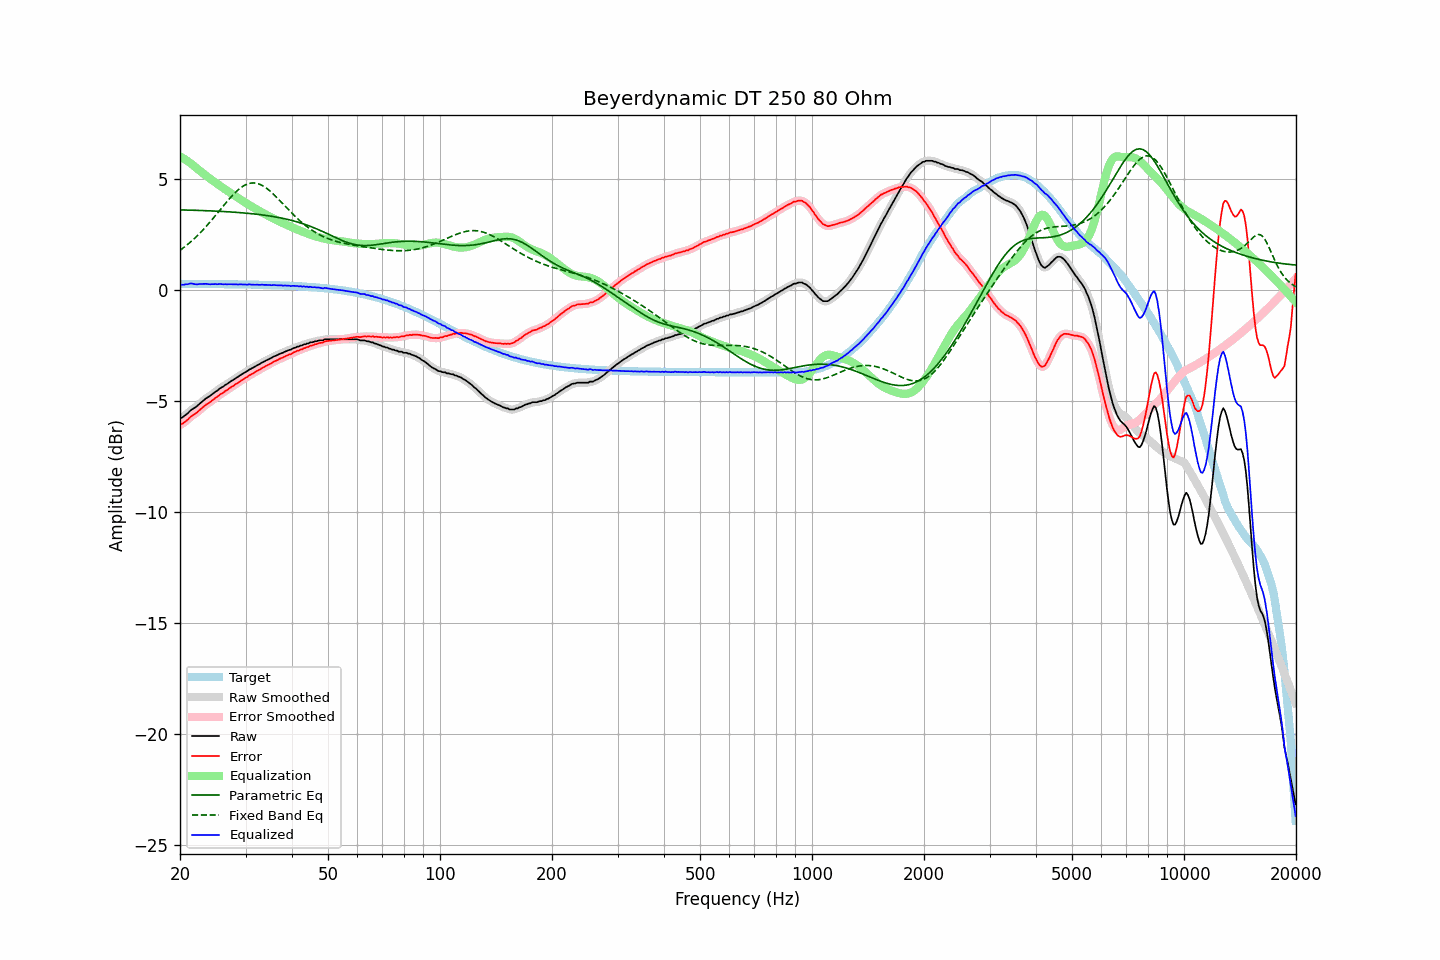

Values plotted in this chart, from the file beside it:
frequency, raw, error, smoothed, error_smoothed, equalization, parametric_eq, fixed_band_eq, equalized_raw, equalized_smoothed, target
20.00, -5.78, -6.07, -5.78, -6.07, 6.04, 3.63, 1.80, 0.26, 0.26, 0.29
20.20, -5.75, -6.04, -5.75, -6.03, 6.00, 3.63, 1.86, 0.25, 0.25, 0.29
20.40, -5.71, -6.00, -5.70, -5.99, 5.96, 3.62, 1.91, 0.25, 0.25, 0.29
20.61, -5.65, -5.94, -5.65, -5.94, 5.91, 3.62, 1.97, 0.26, 0.26, 0.29
20.81, -5.59, -5.87, -5.59, -5.88, 5.86, 3.62, 2.02, 0.27, 0.27, 0.29
21.02, -5.54, -5.82, -5.53, -5.81, 5.81, 3.62, 2.08, 0.27, 0.29, 0.29
21.23, -5.46, -5.74, -5.46, -5.75, 5.76, 3.62, 2.14, 0.30, 0.30, 0.29
21.44, -5.40, -5.68, -5.40, -5.69, 5.71, 3.61, 2.21, 0.31, 0.30, 0.29
21.66, -5.35, -5.63, -5.35, -5.64, 5.65, 3.61, 2.27, 0.30, 0.30, 0.28
21.87, -5.31, -5.59, -5.31, -5.59, 5.59, 3.61, 2.34, 0.28, 0.28, 0.28
22.09, -5.26, -5.54, -5.25, -5.54, 5.53, 3.61, 2.41, 0.27, 0.27, 0.28
22.31, -5.20, -5.48, -5.20, -5.48, 5.47, 3.60, 2.48, 0.27, 0.27, 0.28
22.54, -5.13, -5.41, -5.13, -5.42, 5.41, 3.60, 2.55, 0.28, 0.28, 0.28
22.76, -5.07, -5.35, -5.07, -5.35, 5.35, 3.60, 2.63, 0.29, 0.28, 0.28
22.99, -5.01, -5.29, -5.01, -5.29, 5.30, 3.60, 2.70, 0.29, 0.29, 0.28
23.22, -4.95, -5.23, -4.95, -5.23, 5.24, 3.59, 2.78, 0.29, 0.29, 0.28
23.45, -4.89, -5.17, -4.89, -5.17, 5.18, 3.59, 2.86, 0.29, 0.29, 0.28
23.69, -4.84, -5.12, -4.84, -5.12, 5.13, 3.59, 2.94, 0.29, 0.28, 0.28
23.92, -4.80, -5.08, -4.79, -5.07, 5.07, 3.59, 3.02, 0.27, 0.28, 0.28
24.16, -4.75, -5.03, -4.75, -5.03, 5.02, 3.58, 3.11, 0.27, 0.27, 0.28
24.40, -4.69, -4.97, -4.69, -4.97, 4.97, 3.58, 3.19, 0.28, 0.28, 0.28
24.65, -4.64, -4.92, -4.64, -4.92, 4.91, 3.58, 3.28, 0.27, 0.28, 0.28
24.89, -4.58, -4.86, -4.58, -4.86, 4.86, 3.57, 3.37, 0.28, 0.28, 0.28
25.14, -4.54, -4.82, -4.53, -4.81, 4.81, 3.57, 3.45, 0.27, 0.28, 0.28
25.39, -4.48, -4.75, -4.48, -4.75, 4.76, 3.57, 3.54, 0.28, 0.28, 0.28
25.65, -4.42, -4.70, -4.43, -4.70, 4.71, 3.56, 3.63, 0.29, 0.28, 0.28
25.91, -4.38, -4.66, -4.38, -4.65, 4.66, 3.56, 3.72, 0.28, 0.28, 0.28
26.16, -4.34, -4.61, -4.33, -4.61, 4.61, 3.55, 3.81, 0.27, 0.27, 0.27
26.43, -4.28, -4.55, -4.29, -4.56, 4.56, 3.55, 3.90, 0.28, 0.27, 0.27
26.69, -4.24, -4.51, -4.24, -4.51, 4.51, 3.54, 3.98, 0.27, 0.27, 0.27
26.96, -4.19, -4.46, -4.19, -4.46, 4.46, 3.54, 4.07, 0.27, 0.27, 0.27
27.23, -4.14, -4.41, -4.14, -4.41, 4.41, 3.54, 4.15, 0.27, 0.27, 0.27
27.50, -4.09, -4.36, -4.09, -4.36, 4.36, 3.53, 4.23, 0.27, 0.27, 0.27
27.77, -4.05, -4.32, -4.04, -4.31, 4.32, 3.53, 4.31, 0.27, 0.27, 0.27
28.05, -4.00, -4.27, -4.00, -4.27, 4.27, 3.52, 4.38, 0.27, 0.27, 0.27
28.33, -3.95, -4.22, -3.95, -4.22, 4.22, 3.52, 4.45, 0.27, 0.27, 0.27
28.62, -3.91, -4.18, -3.90, -4.17, 4.17, 3.51, 4.52, 0.26, 0.27, 0.27
28.90, -3.86, -4.12, -3.86, -4.13, 4.12, 3.50, 4.58, 0.27, 0.27, 0.27
29.19, -3.81, -4.07, -3.81, -4.08, 4.08, 3.50, 4.64, 0.27, 0.27, 0.26
29.48, -3.77, -4.03, -3.77, -4.03, 4.03, 3.49, 4.69, 0.26, 0.27, 0.26
29.78, -3.72, -3.98, -3.72, -3.99, 3.98, 3.49, 4.73, 0.26, 0.26, 0.26
30.08, -3.68, -3.94, -3.68, -3.94, 3.94, 3.48, 4.77, 0.26, 0.26, 0.26
30.38, -3.64, -3.90, -3.63, -3.89, 3.89, 3.47, 4.80, 0.25, 0.26, 0.26
30.68, -3.58, -3.84, -3.59, -3.85, 3.85, 3.47, 4.82, 0.27, 0.26, 0.26
30.99, -3.55, -3.81, -3.55, -3.80, 3.81, 3.46, 4.83, 0.26, 0.26, 0.26
31.30, -3.51, -3.77, -3.51, -3.76, 3.76, 3.45, 4.84, 0.25, 0.26, 0.26
31.61, -3.47, -3.72, -3.47, -3.72, 3.72, 3.44, 4.84, 0.25, 0.25, 0.25
31.93, -3.43, -3.68, -3.43, -3.68, 3.68, 3.44, 4.83, 0.25, 0.25, 0.25
32.24, -3.38, -3.63, -3.39, -3.64, 3.64, 3.43, 4.82, 0.26, 0.25, 0.25
32.57, -3.35, -3.60, -3.34, -3.59, 3.60, 3.42, 4.80, 0.25, 0.25, 0.25
32.89, -3.31, -3.56, -3.30, -3.55, 3.55, 3.41, 4.77, 0.25, 0.25, 0.25
33.22, -3.26, -3.51, -3.27, -3.51, 3.51, 3.40, 4.73, 0.25, 0.25, 0.25
33.55, -3.23, -3.47, -3.23, -3.47, 3.47, 3.39, 4.69, 0.24, 0.25, 0.24
33.89, -3.19, -3.43, -3.19, -3.43, 3.43, 3.38, 4.65, 0.24, 0.24, 0.24
34.23, -3.15, -3.39, -3.15, -3.39, 3.39, 3.37, 4.59, 0.24, 0.24, 0.24
34.57, -3.12, -3.36, -3.12, -3.36, 3.35, 3.36, 4.54, 0.23, 0.24, 0.24
34.92, -3.08, -3.32, -3.08, -3.32, 3.32, 3.35, 4.48, 0.24, 0.23, 0.24
35.27, -3.05, -3.28, -3.04, -3.28, 3.28, 3.34, 4.41, 0.23, 0.23, 0.23
35.62, -3.00, -3.23, -3.00, -3.24, 3.24, 3.33, 4.34, 0.24, 0.23, 0.23
35.97, -2.97, -3.20, -2.97, -3.20, 3.20, 3.31, 4.27, 0.23, 0.23, 0.23
... 635 more rows
